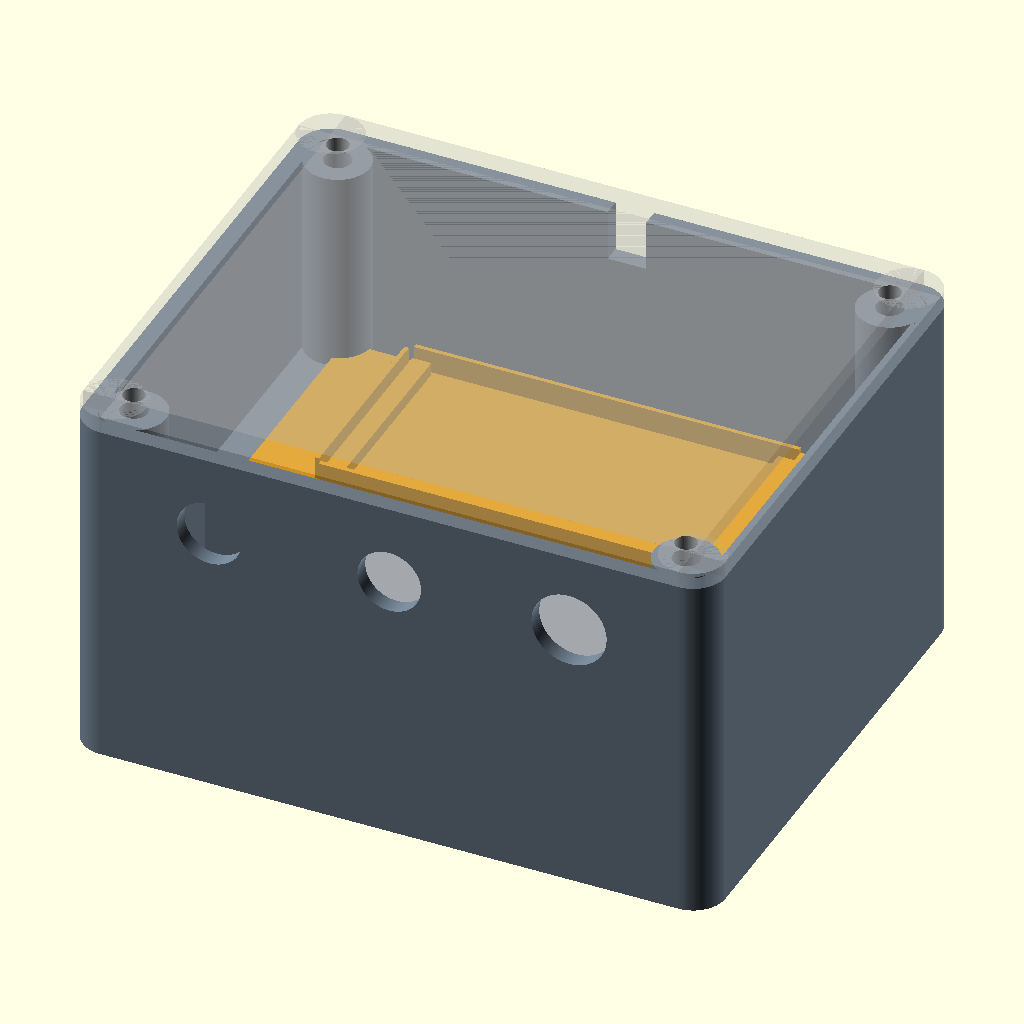
Cell 1: the model at its default parameters.
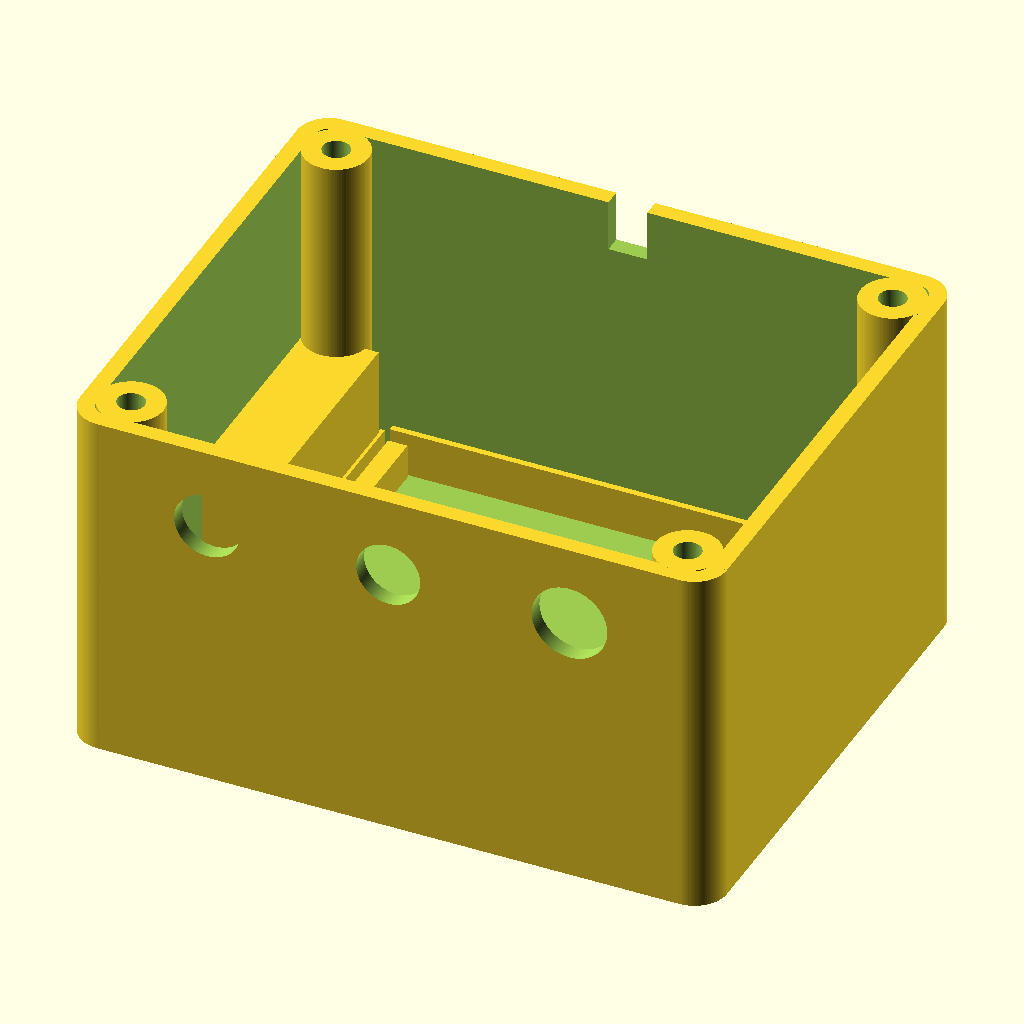
Cell 2: part = "base" (everything else at default).
All cells are drawn from the same view direction (rotation 55°, 0°, 25°, orthographic, colour scheme Cornfield), but the view is re-fitted for each cell, so position and scale can differ between cells as well as the parameter.
Source of the model, v2/cad/GA_Headset_V2.scad:
// GA Headset USB Adapter V2 -- millimetres
// View from front: x grows left to right; front y=0.
part = "assembly"; // [base,lid,tray,assembly]
width=100; depth=82; height=58; wall=2.6; floor_thickness=2.6; lid_thickness=2.6;
corner_radius=5; insert_d=4.2; insert_depth=5.4; screw_d=3.4;
front_z=43; front_x=[22,50,78]; front_d=[10.2,9.9,11.7];
usb_width=6; usb_depth=8;
v1_size=[70,50]; v2_size=[60,30]; pcb_thickness=1.6;
v1_y=25; v1_z=8; tray_y=40; tray_top=25; tray_thickness=1.6; pad_height=2;
clearance=.5; lip_height=3.6;
$fn=96;
base_h=height-lid_thickness;
v1_x=(width-v1_size[0])/2;
v2_x=(width-v2_size[0])/2;
tray_x=8.5; tray_w=width-17; tray_d=v2_size[1]+4;
tray_bottom=tray_top-tray_thickness;
mounts=[[7,7],[width-7,7],[7,depth-7],[width-7,depth-7]];
assert(width>=100 && depth>=82 && height>=58,"Reduce dimensions only after checking PCB/connector clearances");
assert(front_z+max(front_d)/2<base_h-2);
assert(v1_y+v1_size[1]+.5+1<depth-wall);
module rounded(w,d,h,r){
 union(){translate([r,0,0])cube([w-2*r,d,h]);translate([0,r,0])cube([w,d-2*r,h]);
 for(x=[r,w-r])for(y=[r,d-r])translate([x,y,0])cylinder(r=r,h=h);}}
module base(){difference(){union(){
 difference(){rounded(width,depth,base_h,corner_radius);
 translate([wall,wall,floor_thickness])rounded(width-2*wall,depth-2*wall,base_h,corner_radius-wall);}
 for(p=mounts)translate([p[0],p[1],floor_thickness])cylinder(r=5,h=base_h-floor_thickness);
 for(x=[v1_x,v1_x+v1_size[0]-3])translate([x,v1_y,floor_thickness])cube([3,v1_size[1],v1_z-floor_thickness]);
 for(x=[v1_x-1.2,v1_x+v1_size[0]+.5])translate([x,v1_y,floor_thickness])cube([.7,v1_size[1],v1_z+pcb_thickness-floor_thickness]);
 for(y=[v1_y-1.5,v1_y+v1_size[1]+.5])translate([v1_x,y,floor_thickness])cube([v1_size[0],1,v1_z+pcb_thickness-floor_thickness]);
 for(x=[wall,width-14])translate([x,tray_y,floor_thickness])cube([14-wall,tray_d,tray_bottom-floor_thickness]);
 }
 for(p=mounts){translate([p[0],p[1],base_h-insert_depth])cylinder(d=insert_d,h=insert_depth+.1);
 translate([p[0],p[1],base_h-8])cylinder(d=3.2,h=8.1);}
 for(i=[0:2])translate([front_x[i],wall+1,front_z])rotate([90,0,0])cylinder(d=front_d[i],h=wall+2);
 translate([(width-usb_width)/2,depth-wall-1,base_h-usb_depth])cube([usb_width,wall+2,usb_depth+.1]);}}
module lid(){difference(){union(){rounded(width,depth,lid_thickness,corner_radius);
 difference(){translate([3,3,lid_thickness])rounded(width-6,depth-6,1.8,2);
 translate([4.2,4.2,lid_thickness-.1])rounded(width-8.4,depth-8.4,2,1);
 for(p=mounts)translate([p[0],p[1],lid_thickness-.1])cylinder(r=5.5,h=2);}}
 for(p=mounts)translate([p[0],p[1],-.1])cylinder(d=screw_d,h=lid_thickness+2);}}
module tray(){difference(){union(){cube([tray_w,tray_d,tray_thickness]);
 for(x=[v2_x-tray_x,v2_x-tray_x+v2_size[0]-3])translate([x,2,tray_thickness])cube([3,v2_size[1],pad_height]);
 for(x=[v2_x-tray_x-1.2,v2_x-tray_x+v2_size[0]+.5])translate([x,2,tray_thickness])cube([.7,v2_size[1],lip_height]);
 for(y=[.8,v2_size[1]+2.5])translate([v2_x-tray_x,y,tray_thickness])cube([v2_size[0],.7,lip_height]);}
 for(x=[7-tray_x,width-7-tray_x])translate([x,depth-7-tray_y,-.1])cylinder(r=5.5,h=8);}}
if(part=="base")base();
else if(part=="lid")lid();
else if(part=="tray")tray();
else if(part=="assembly"){
 color("slategray")base();
 color("orange")translate([tray_x,tray_y,tray_bottom])tray();
 color([.7,.7,.7,.35])translate([0,depth,height])rotate([180,0,0])lid();
 // Transparent PCB envelopes, preview only, excluded from STL export.
 %translate([v1_x,v1_y,v1_z])cube([v1_size[0],v1_size[1],pcb_thickness]);
 %translate([v2_x,tray_y+2,tray_top+pad_height])cube([v2_size[0],v2_size[1],pcb_thickness]);
}
Parameter table extracted from the source (name, type, default, range or options):
part: string, default "assembly", options "base", "lid", "tray", "assembly"
